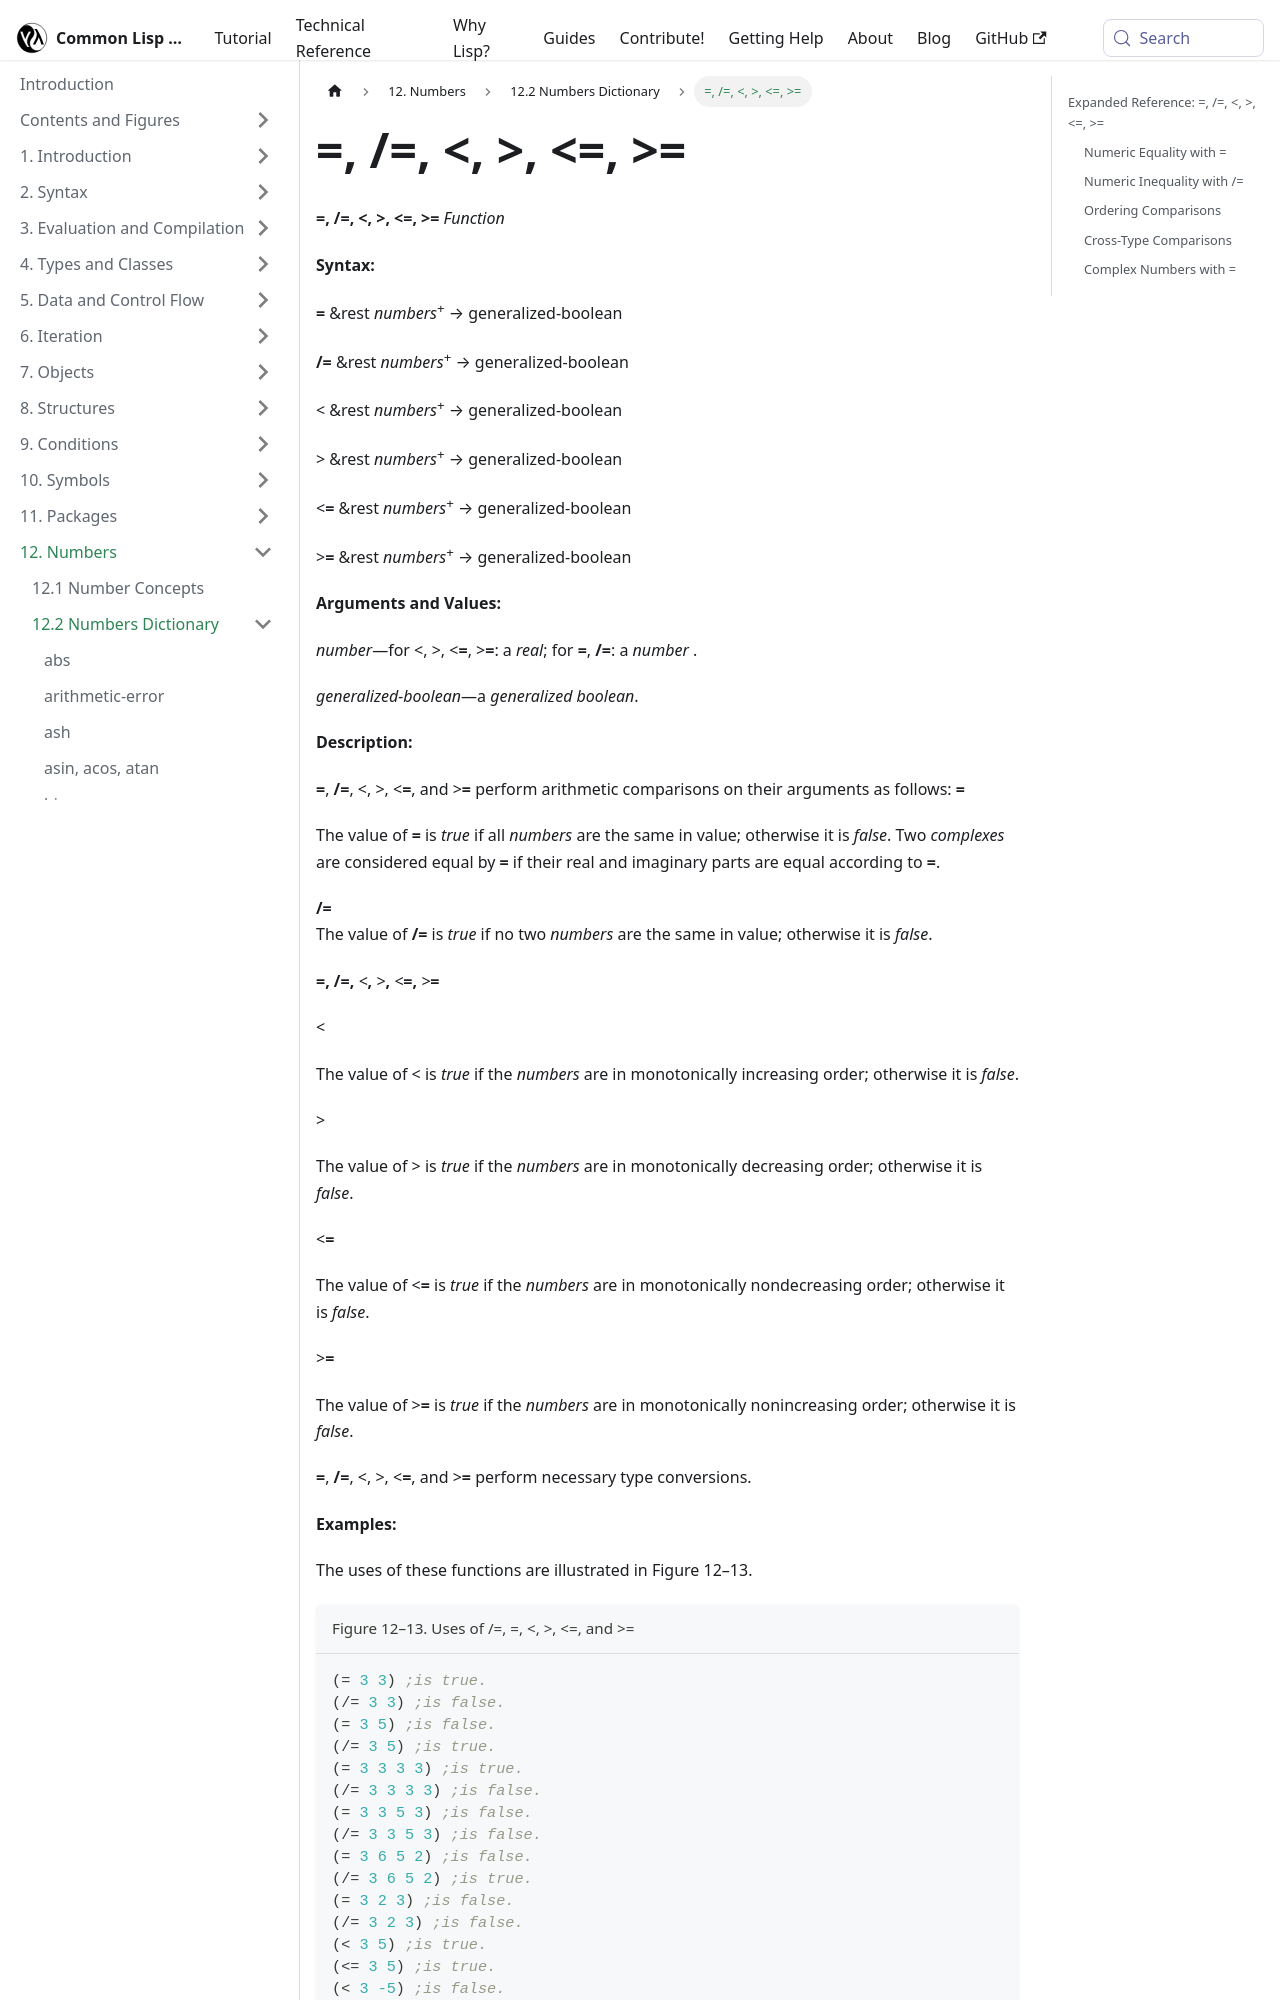

repository: lisp-docs/cl-language-reference · page: chap-12/bc-c-dictionary/equal_function.html · generator: docusaurus

---
title: "=, /=, <, >, <=, >="
---

# =, /=, \<, \>, \<=, \>=

import EqualFunction from './_equal_function.md';

<EqualFunction />

## Expanded Reference: =, /=, \<, \>, \<=, \>=

### Numeric Equality with =

The `=` function tests numeric equality, ignoring type differences between number representations. It accepts one or more arguments and returns true if all are numerically equal.

```lisp
(= 1 1)
=> T
(= 1 1.0)
=> T
(= 1 1/1)
=> T
(= 1 2)
=> NIL
(= 3 3 3 3)
=> T
(= 3 3 3 4)
=> NIL
```
